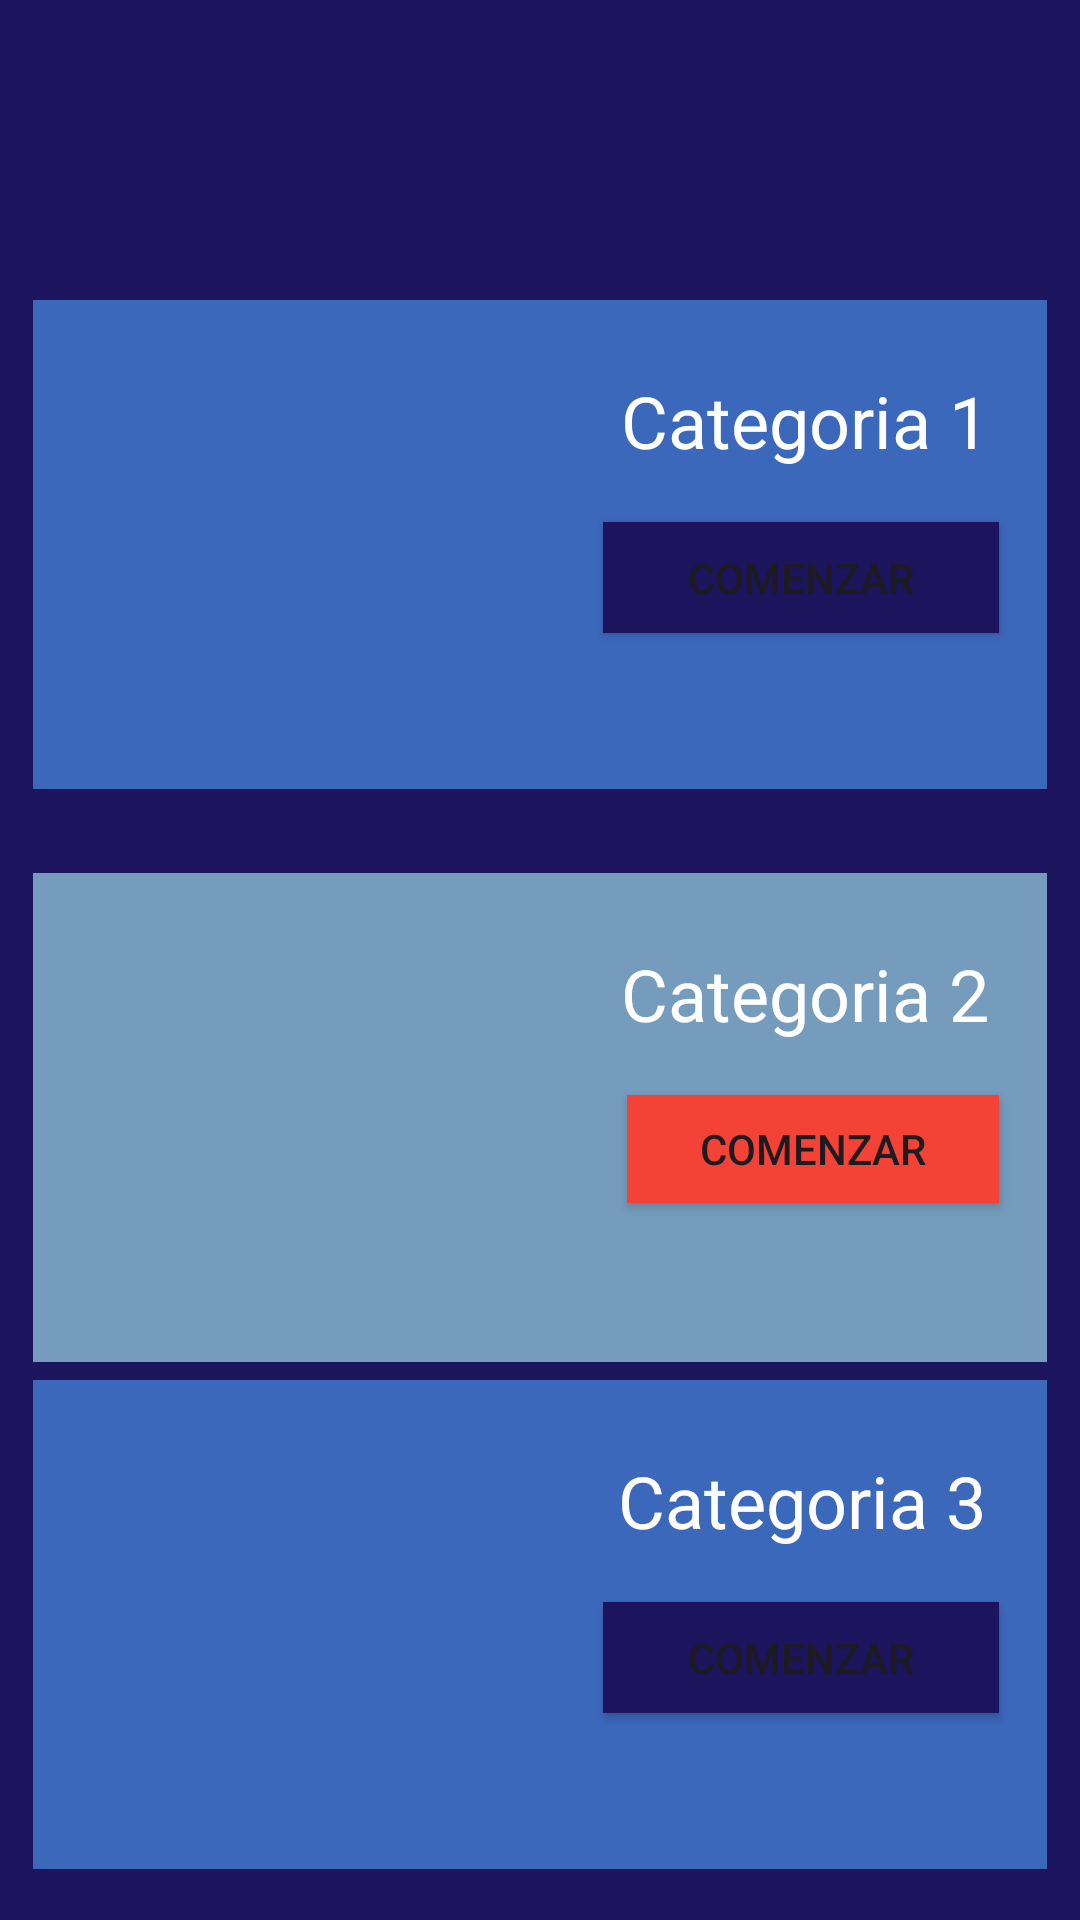

Produce the Android XML layout that renders to this screen, including the resource entries it uses.
<!-- AndroidManifest.xml: application theme Theme.PrototipoEda -->
<!-- res/layout/activity_menu.xml -->
<?xml version="1.0" encoding="utf-8"?>
<androidx.constraintlayout.widget.ConstraintLayout xmlns:android="http://schemas.android.com/apk/res/android"
    xmlns:app="http://schemas.android.com/apk/res-auto"
    xmlns:tools="http://schemas.android.com/tools"
    android:id="@+id/main"
    android:layout_width="match_parent"
    android:layout_height="match_parent"
    android:background=" #1c145c "
    tools:context=".Menu">

    <androidx.constraintlayout.widget.ConstraintLayout
        android:id="@+id/frameLayout3"
        android:layout_width="338dp"
        android:layout_height="163dp"
        android:background=" #3c68bc "
        app:layout_constraintBottom_toBottomOf="parent"
        app:layout_constraintEnd_toEndOf="parent"
        app:layout_constraintHorizontal_bias="0.506"
        app:layout_constraintStart_toStartOf="parent"
        app:layout_constraintTop_toBottomOf="@+id/frameLayout"
        app:layout_constraintVertical_bias="0.264">

        <Button
            android:id="@+id/botonCtg3"
            android:layout_width="132dp"
            android:layout_height="37dp"
            android:layout_marginTop="16dp"
            android:layout_marginEnd="16dp"
            android:background=" #1c145c "
            android:text="Comenzar"
            app:layout_constraintEnd_toEndOf="parent"
            app:layout_constraintTop_toBottomOf="@+id/textView6" />

        <TextView
            android:id="@+id/textView6"
            android:layout_width="129dp"
            android:layout_height="34dp"
            android:layout_marginStart="192dp"
            android:layout_marginTop="24dp"
            android:text="Categoria 3"
            android:textAlignment="center"
            android:textColor="@color/white"
            android:textSize="24sp"
            app:layout_constraintStart_toStartOf="parent"
            app:layout_constraintTop_toTopOf="parent" />
    </androidx.constraintlayout.widget.ConstraintLayout>

    <androidx.constraintlayout.widget.ConstraintLayout
        android:id="@+id/frameLayout"
        android:layout_width="338dp"
        android:layout_height="163dp"
        android:layout_marginTop="28dp"
        android:background=" #759cbc "
        app:layout_constraintEnd_toEndOf="parent"
        app:layout_constraintHorizontal_bias="0.506"
        app:layout_constraintStart_toStartOf="parent"
        app:layout_constraintTop_toBottomOf="@+id/frameLayout2">

        <Button
            android:id="@+id/botonCtg2"
            android:layout_width="124dp"
            android:layout_height="36dp"
            android:layout_marginTop="16dp"
            android:layout_marginEnd="16dp"
            android:background="#F44336"
            android:text="Comenzar"
            app:layout_constraintEnd_toEndOf="parent"
            app:layout_constraintTop_toBottomOf="@+id/textView5" />

        <TextView
            android:id="@+id/textView5"
            android:layout_width="129dp"
            android:layout_height="34dp"
            android:layout_marginTop="24dp"
            android:layout_marginEnd="16dp"
            android:text="Categoria 2"
            android:textAlignment="center"
            android:textColor="@color/white"
            android:textSize="24sp"
            app:layout_constraintEnd_toEndOf="parent"
            app:layout_constraintTop_toTopOf="parent" />
    </androidx.constraintlayout.widget.ConstraintLayout>

    <androidx.constraintlayout.widget.ConstraintLayout
        android:id="@+id/frameLayout2"
        android:layout_width="338dp"
        android:layout_height="163dp"
        android:layout_marginTop="100dp"
        android:background=" #3c68bc "
        app:layout_constraintEnd_toEndOf="parent"
        app:layout_constraintHorizontal_bias="0.506"
        app:layout_constraintStart_toStartOf="parent"
        app:layout_constraintTop_toTopOf="parent">

        <TextView
            android:id="@+id/textView3"
            android:layout_width="131dp"
            android:layout_height="34dp"
            android:layout_marginStart="192dp"
            android:layout_marginTop="24dp"
            android:text="Categoria 1"
            android:textAlignment="center"
            android:textColor="@color/white"
            android:textSize="24sp"
            app:layout_constraintStart_toStartOf="parent"
            app:layout_constraintTop_toTopOf="parent" />

        <Button
            android:id="@+id/BotonCtg1"
            android:layout_width="132dp"
            android:layout_height="37dp"
            android:layout_marginTop="16dp"
            android:layout_marginEnd="16dp"
            android:background=" #1c145c "
            android:text="Comenzar"
            app:layout_constraintEnd_toEndOf="parent"
            app:layout_constraintTop_toBottomOf="@+id/textView3" />
    </androidx.constraintlayout.widget.ConstraintLayout>

</androidx.constraintlayout.widget.ConstraintLayout>
<!-- resources referenced by this layout -->
<resources>
  <style name="Theme.PrototipoEda" parent="Base.Theme.PrototipoEda" />
  <style name="Base.Theme.PrototipoEda" parent="Theme.Material3.DayNight.NoActionBar">
          
          
      </style>
  <!-- not gathered from this repository: default colours our renderer supplied (Android Studio template values) -->
  <color name="white">#FFFFFFFF</color>
</resources>
